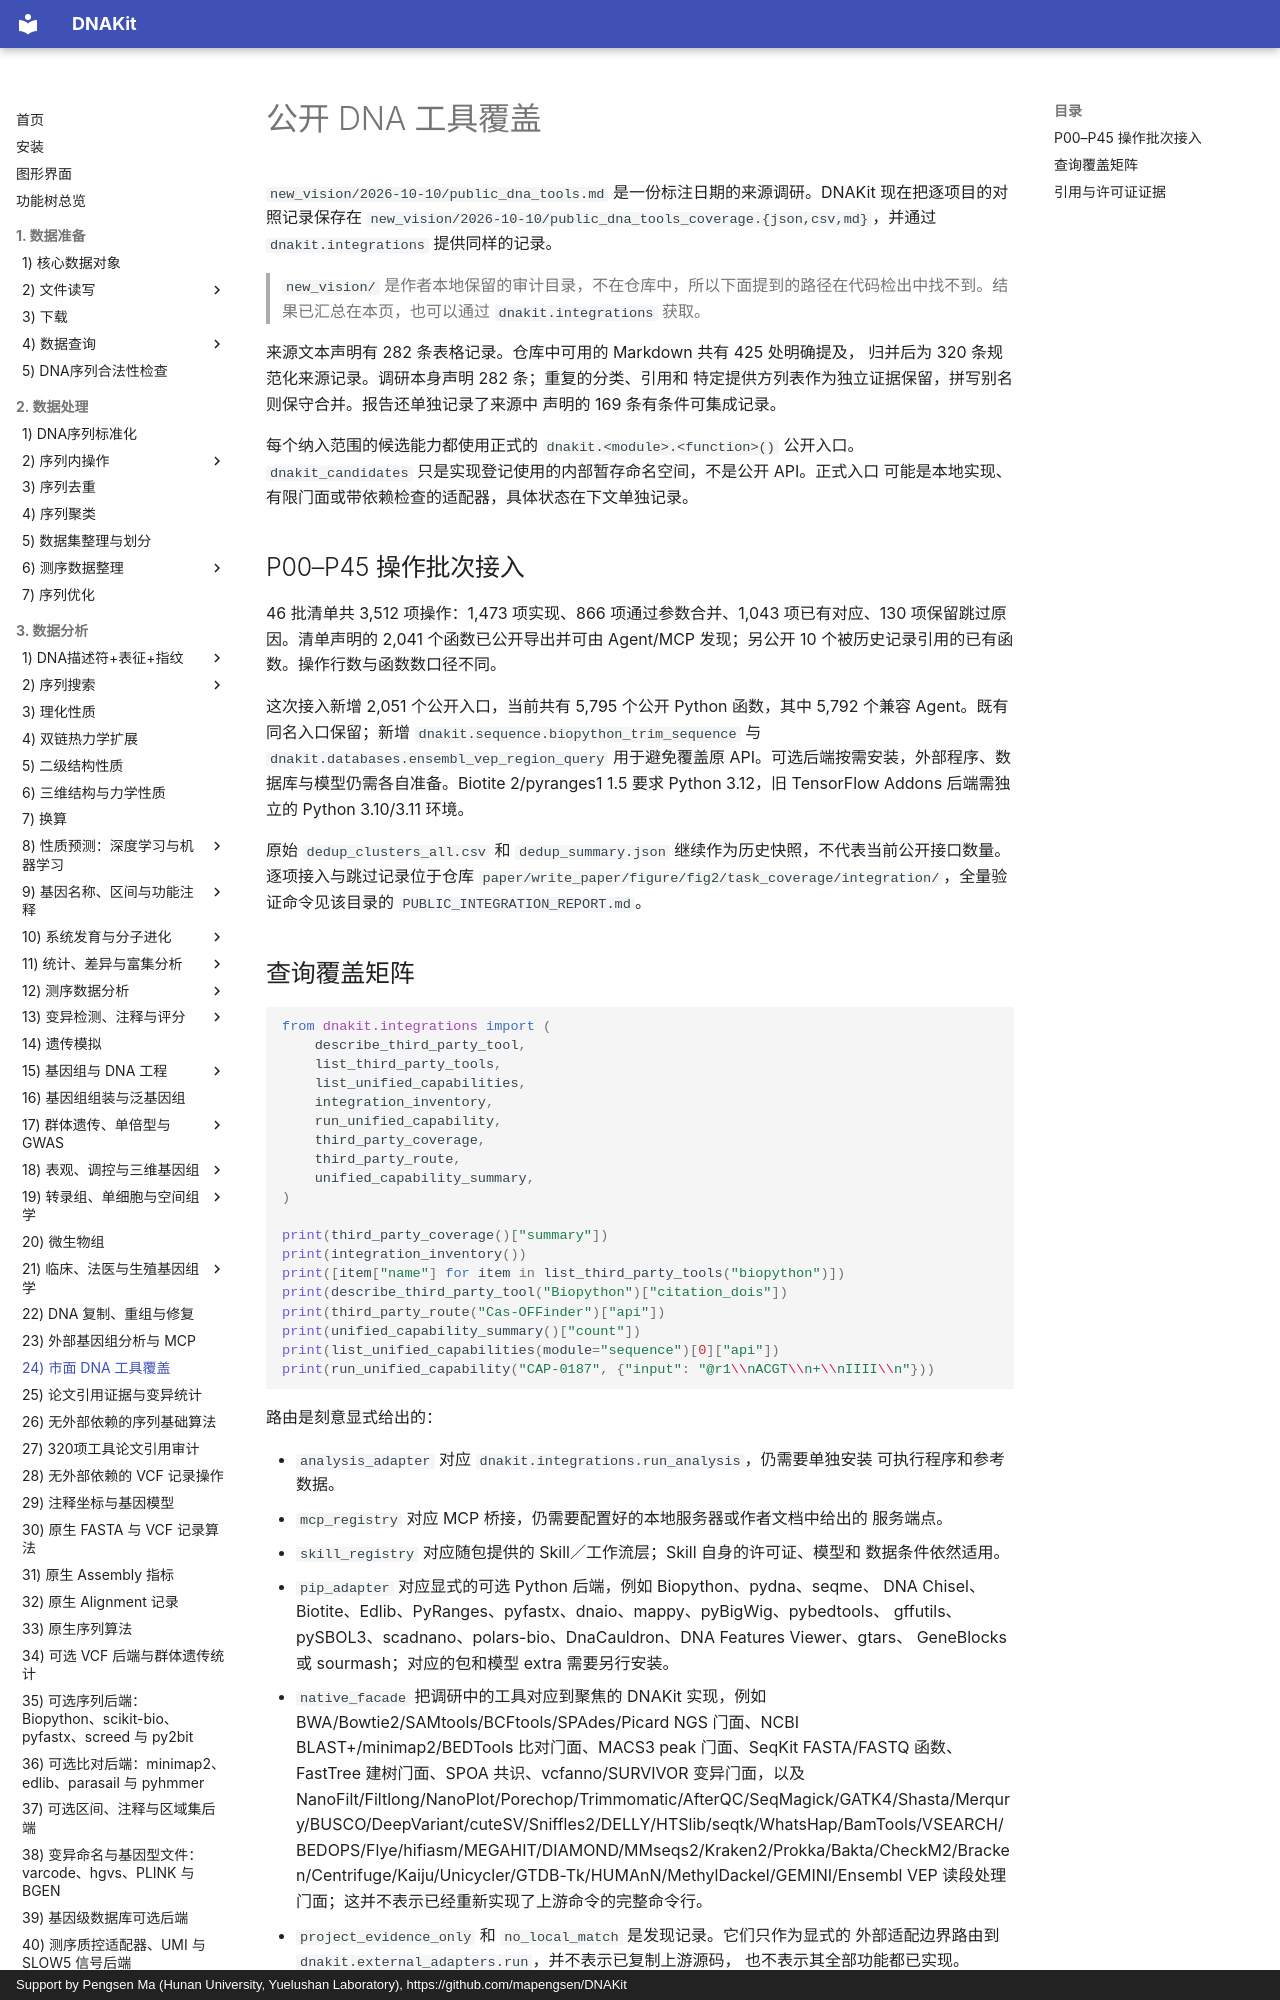

repository: mapengsen/DNAKit · page: api/features/40_public_tool_coverage/index.html · generator: mkdocs · copyright: Support by Pengsen Ma (Hunan University, Yuelushan Laboratory), https://github.com/mapengsen/DNAKit

# 公开 DNA 工具覆盖

`new_vision/2026-10-10/public_dna_tools.md` 是一份标注日期的来源调研。DNAKit
现在把逐项目的对照记录保存在
`new_vision/2026-10-10/public_dna_tools_coverage.{json,csv,md}`，并通过
`dnakit.integrations` 提供同样的记录。

> `new_vision/` 是作者本地保留的审计目录，不在仓库中，所以下面提到的路径在代码检出中找不到。结果已汇总在本页，也可以通过 `dnakit.integrations` 获取。

来源文本声明有 282 条表格记录。仓库中可用的 Markdown 共有 425 处明确提及，
归并后为 320 条规范化来源记录。调研本身声明 282 条；重复的分类、引用和
特定提供方列表作为独立证据保留，拼写别名则保守合并。报告还单独记录了来源中
声明的 169 条有条件可集成记录。

每个纳入范围的候选能力都使用正式的 `dnakit.<module>.<function>()` 公开入口。
`dnakit_candidates` 只是实现登记使用的内部暂存命名空间，不是公开 API。正式入口
可能是本地实现、有限门面或带依赖检查的适配器，具体状态在下文单独记录。

## P00–P45 操作批次接入

46 批清单共 3,512 项操作：1,473 项实现、866 项通过参数合并、1,043 项已有对应、130 项保留跳过原因。清单声明的 2,041 个函数已公开导出并可由 Agent/MCP 发现；另公开 10 个被历史记录引用的已有函数。操作行数与函数数口径不同。

这次接入新增 2,051 个公开入口，当前共有 5,795 个公开 Python 函数，其中 5,792 个兼容 Agent。既有同名入口保留；新增 `dnakit.sequence.biopython_trim_sequence` 与 `dnakit.databases.ensembl_vep_region_query` 用于避免覆盖原 API。可选后端按需安装，外部程序、数据库与模型仍需各自准备。Biotite 2/pyranges1 1.5 要求 Python 3.12，旧 TensorFlow Addons 后端需独立的 Python 3.10/3.11 环境。

原始 `dedup_clusters_all.csv` 和 `dedup_summary.json` 继续作为历史快照，不代表当前公开接口数量。逐项接入与跳过记录位于仓库 `paper/write_paper/figure/fig2/task_coverage/integration/`，全量验证命令见该目录的 `PUBLIC_INTEGRATION_REPORT.md`。
